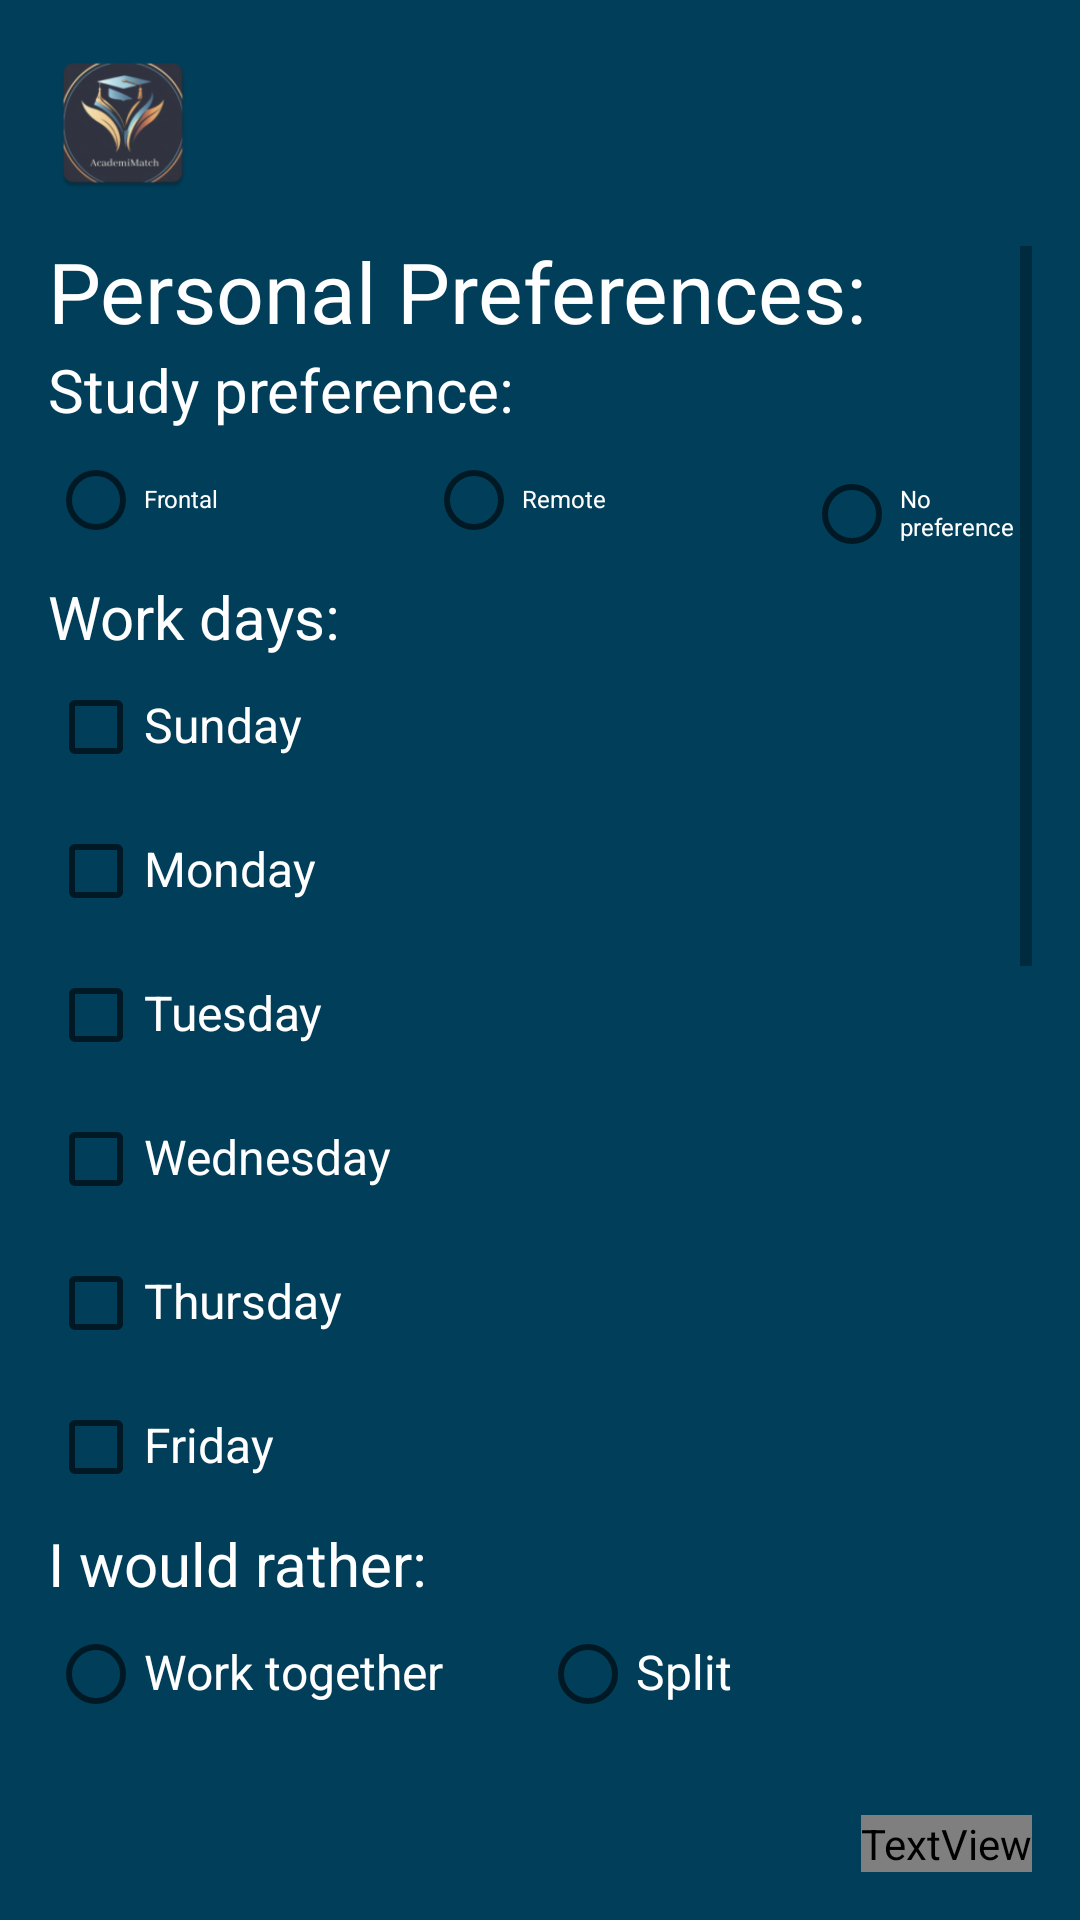

Here is an Android app screen rendered from its layout file. Give the layout XML and the strings, colors and styles it references.
<!-- AndroidManifest.xml: application theme Theme.AcademyMatch -->
<!-- res/layout/activity_personal_preferences.xml -->
<?xml version="1.0" encoding="utf-8"?>
<androidx.constraintlayout.widget.ConstraintLayout xmlns:android="http://schemas.android.com/apk/res/android"
    xmlns:app="http://schemas.android.com/apk/res-auto"
    xmlns:tools="http://schemas.android.com/tools"
    android:layout_width="match_parent"
    android:layout_height="match_parent"
    android:background="@color/background_color"
    android:padding="@dimen/margin_l"
    tools:context=".PersonalPreferencesActivity">

    <ImageView
        android:id="@+id/app_logo"
        android:layout_width="50dp"
        android:layout_height="50dp"
        android:src="@mipmap/ic_launcher"
        app:layout_constraintStart_toStartOf="parent"
        app:layout_constraintTop_toTopOf="parent" />

    <androidx.core.widget.NestedScrollView
        android:layout_width="match_parent"
        android:layout_height="0dp"
        android:layout_marginVertical="@dimen/margin_l"
        android:scrollbars="vertical"
        app:layout_constraintBottom_toTopOf="@id/submit_button"
        app:layout_constraintTop_toBottomOf="@+id/app_logo">

        <LinearLayout
            android:layout_width="match_parent"
            android:layout_height="wrap_content"
            android:orientation="vertical">

            <TextView
                style="@style/H1"
                android:layout_width="wrap_content"
                android:layout_height="wrap_content"
                android:text="Personal Preferences:" />

            <TextView
                style="@style/H3"
                android:layout_width="wrap_content"
                android:layout_height="wrap_content"
                android:layout_marginTop="@dimen/margin_xs"
                android:text="Study preference:" />

            <RadioGroup
                android:id="@+id/study_preference_radio_group"
                android:layout_width="match_parent"
                android:layout_height="wrap_content"
                android:orientation="horizontal"
                android:weightSum="3">

                <RadioButton
                    style="@style/H5"
                    android:id="@+id/frontal_radio_button"
                    android:layout_width="0dp"
                    android:layout_height="wrap_content"
                    android:layout_weight="1"
                    android:text="Frontal" />

                <RadioButton
                    android:id="@+id/remote_radio_button"
                    android:layout_width="0dp"
                    android:layout_height="wrap_content"
                    style="@style/H5"
                    android:layout_marginStart="50dp"
                    android:layout_weight="1"
                    android:text="Remote" />

                <RadioButton
                    android:id="@+id/study_preference_no_pref"
                    android:layout_width="0dp"
                    android:layout_height="wrap_content"
                    style="@style/H5"
                    android:layout_marginStart="50dp"
                    android:layout_weight="1"
                    android:text="No preference" />
            </RadioGroup>

            <TextView
                style="@style/H3"
                android:layout_width="wrap_content"
                android:layout_height="wrap_content"
                android:layout_marginTop="@dimen/margin_xs"
                android:text="Work days:" />

            <LinearLayout
                android:layout_width="match_parent"
                android:layout_height="wrap_content"
                android:orientation="vertical">

                <CheckBox
                    android:id="@+id/work_day_sunday"
                    android:layout_width="wrap_content"
                    style="@style/H4"
                    android:layout_height="wrap_content"
                    android:text="Sunday" />

                <CheckBox
                    android:id="@+id/work_day_monday"
                    android:layout_width="wrap_content"
                    android:layout_height="wrap_content"
                    style="@style/H4"
                    android:text="Monday" />

                <CheckBox
                    android:id="@+id/work_day_tuesday"
                    style="@style/H4"
                    android:layout_width="wrap_content"
                    android:layout_height="wrap_content"
                    android:text="Tuesday" />

                <CheckBox
                    android:id="@+id/work_day_wednesday"
                    style="@style/H4"
                    android:layout_width="wrap_content"
                    android:layout_height="wrap_content"
                    android:text="Wednesday" />

                <CheckBox
                    android:id="@+id/work_day_thursday"
                    style="@style/H4"
                    android:layout_width="wrap_content"
                    android:layout_height="wrap_content"
                    android:text="Thursday" />

                <CheckBox
                    android:id="@+id/work_day_friday"
                    android:layout_width="wrap_content"
                    style="@style/H4"
                    android:layout_height="wrap_content"
                    android:text="Friday" />
            </LinearLayout>

            <TextView
                style="@style/H3"
                android:layout_width="wrap_content"
                android:layout_height="wrap_content"
                android:layout_marginTop="@dimen/margin_xs"
                android:text="I would rather:" />

            <RadioGroup
                android:id="@+id/work_type_radio_group"
                android:layout_width="match_parent"
                android:layout_height="wrap_content"
                android:orientation="horizontal"
                android:weightSum="2">

                <RadioButton
                    android:id="@+id/work_type_together_radio_button"
                    android:layout_width="0dp"
                    style="@style/H4"
                    android:layout_height="wrap_content"
                    android:layout_weight="1"
                    android:text="Work together" />

                <RadioButton
                    android:id="@+id/work_type_split_radio_button"
                    style="@style/H4"
                    android:layout_width="0dp"
                    android:layout_height="wrap_content"
                    android:layout_weight="1"
                    android:text="Split" />
            </RadioGroup>


            <TextView
                style="@style/H3"
                android:layout_width="wrap_content"
                android:layout_height="wrap_content"
                android:layout_marginTop="@dimen/margin_xs"
                android:text="My study targets:" />

            <RadioGroup
                android:id="@+id/study_target_radio_group"
                android:layout_width="match_parent"
                android:layout_height="wrap_content"
                android:orientation="vertical">

                <RadioButton
                    android:id="@+id/study_target_high_radio_button"
                    android:layout_width="wrap_content"
                    style="@style/H4"
                    android:layout_height="wrap_content"
                    android:text="A+, not any less" />

                <RadioButton
                    android:id="@+id/study_target_medium_radio_button"
                    android:layout_width="wrap_content"
                    style="@style/H4"
                    android:layout_height="wrap_content"
                    android:text="Pass, minimal time spent" />

                <RadioButton
                    android:id="@+id/study_target_low_radio_button"
                    android:layout_width="wrap_content"
                    style="@style/H4"
                    android:layout_height="wrap_content"
                    android:text="Pay someone to do our homework" />
            </RadioGroup>


            <TextView
                android:layout_width="wrap_content"
                android:layout_height="wrap_content"
                android:layout_marginTop="@dimen/margin_xs"
                style="@style/H3"
                android:text="My main lagunage is:" />

            <RadioGroup
                android:id="@+id/spoken_languages_radio_group"
                android:layout_width="match_parent"
                android:layout_height="wrap_content"
                android:orientation="vertical">

                <RadioButton
                    android:id="@+id/hebrew_radio_button"
                    style="@style/H4"
                    android:layout_width="wrap_content"
                    android:layout_height="wrap_content"
                    android:text="Hebrew" />

                <RadioButton
                    android:id="@+id/arabic_radio_button"
                    style="@style/H4"
                    android:layout_width="wrap_content"
                    android:layout_height="wrap_content"
                    android:text="Arabic" />

                <RadioButton
                    android:id="@+id/english_radio_button"
                    style="@style/H4"
                    android:layout_width="wrap_content"
                    android:layout_height="wrap_content"
                    android:text="English" />
            </RadioGroup>

            <TextView
                android:layout_width="wrap_content"
                android:layout_height="wrap_content"
                android:layout_marginTop="@dimen/margin_xs"
                style="@style/H3"
                android:text="Gender preference for your partner:" />

            <RadioGroup
                android:id="@+id/gender_radio_group"
                android:layout_width="match_parent"
                android:layout_height="wrap_content"
                android:orientation="vertical">

                <RadioButton
                    android:id="@+id/male_radio_button"
                    style="@style/H4"
                    android:layout_width="wrap_content"
                    android:layout_height="wrap_content"
                    android:text="Male" />

                <RadioButton
                    android:id="@+id/female_radio_button"
                    style="@style/H4"
                    android:layout_width="wrap_content"
                    android:layout_height="wrap_content"
                    android:text="Female" />

                <RadioButton
                    android:id="@+id/no_gender_pref_radio_button"
                    android:layout_width="wrap_content"
                    style="@style/H4"
                    android:layout_height="wrap_content"
                    android:text="No preference" />
            </RadioGroup>


            <com.google.android.material.textfield.TextInputLayout
                android:id="@+id/outlined_text_input_layout"
                style="@style/InputLayout"
                android:layout_width="match_parent"
                android:layout_height="wrap_content"
                android:hint="Describe yourself">

                <com.google.android.material.textfield.TextInputEditText
                    android:id="@+id/self_description_edit_text"
                    android:layout_width="match_parent"
                    style="@style/InputLayout"
                    android:layout_height="wrap_content" />

            </com.google.android.material.textfield.TextInputLayout>
        </LinearLayout>

    </androidx.core.widget.NestedScrollView>

    <TextView
        android:id="@+id/submit_button"
        android:layout_width="wrap_content"
        android:layout_height="wrap_content"
        android:text="Submit"
        android:textColor="@drawable/button_availability"
        app:layout_constraintBottom_toBottomOf="parent"
        app:layout_constraintEnd_toEndOf="parent" />

</androidx.constraintlayout.widget.ConstraintLayout>
<!-- resources referenced by this layout -->
<resources>
  <color name="background_color">#003E5A</color>
  <dimen name="margin_l">16dp</dimen>
  <dimen name="margin_xs">4dp</dimen>
  <!-- mipmap ic_launcher: webp bitmap (mipmap-hdpi, 4680 bytes) -->
  <style name="H1">
          <item name="android:textColor">@color/white</item>
          <item name="android:textSize">28sp</item>
          <item name="android:fontWeight">700</item>
          <item name="android:includeFontPadding">false</item>
      </style>
  <style name="H3">
          <item name="android:textColor">@color/white</item>
          <item name="android:textSize">20sp</item>
          <item name="android:fontWeight">600</item>
          <item name="android:includeFontPadding">false</item>
      </style>
  <style name="H4">
          <item name="android:textColor">@color/white</item>
          <item name="android:textSize">16sp</item>
          <item name="android:fontWeight">600</item>
          <item name="android:includeFontPadding">false</item>
      </style>
  <style name="H5">
          <item name="android:textColor">@color/white</item>
          <item name="android:textSize">8sp</item>
          <item name="android:fontWeight">600</item>
          <item name="android:includeFontPadding">false</item>
      </style>
  <style name="InputLayout" parent="@style/Widget.MaterialComponents.TextInputLayout.OutlinedBox">
          <item name="boxStrokeColor">@color/white</item>
          <item name="boxStrokeWidth">2dp</item>
          <item name="android:textColorHint">@color/white</item>
          <item name="android:textColor">@color/white</item>
          <item name="android:textSize">12sp</item>
          <item name="android:fontWeight">600</item>
      </style>
  <style name="Theme.AcademyMatch" parent="Theme.MaterialComponents.Light.NoActionBar">
          
          <item name="colorPrimary">@color/white</item>
          <item name="colorPrimaryVariant">@color/purple_700</item>
          <item name="colorOnPrimary">@color/white</item>
          
          <item name="colorSecondary">@color/teal_200</item>
          <item name="colorSecondaryVariant">@color/teal_700</item>
          <item name="colorOnSecondary">@color/white</item>
          
          <item name="android:statusBarColor">?attr/colorPrimaryVariant</item>
          
      </style>
  <color name="white">#FFFFFFFF</color>
  <color name="purple_700">#FF3700B3</color>
  <color name="teal_200">#FF03DAC5</color>
  <color name="teal_700">#FF018786</color>
</resources>
